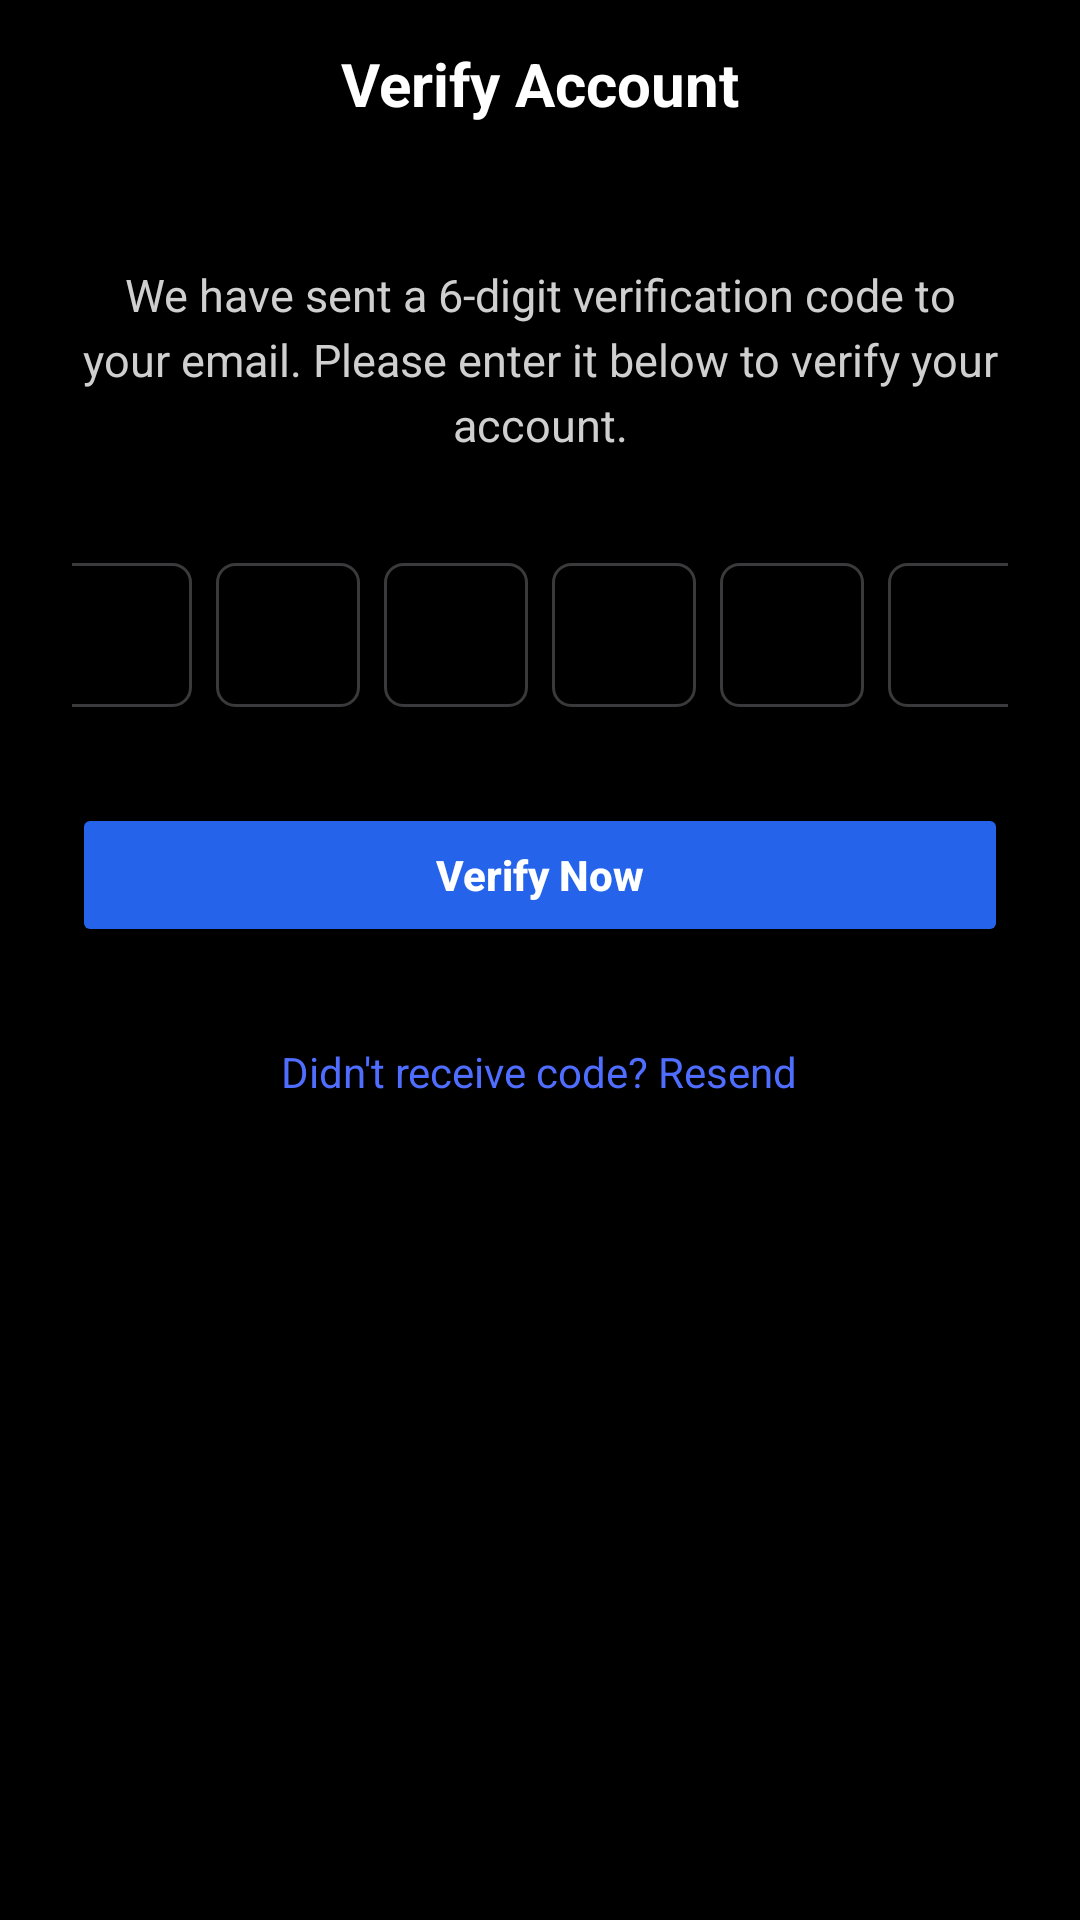

Android layout source for this screen:
<!-- AndroidManifest.xml: application theme Theme.Snaplink -->
<!-- res/layout/fragment_account_status_verification_otp.xml -->
<?xml version="1.0" encoding="utf-8"?>
<androidx.constraintlayout.widget.ConstraintLayout
    xmlns:android="http://schemas.android.com/apk/res/android"
    xmlns:app="http://schemas.android.com/apk/res-auto"
    android:layout_width="match_parent"
    android:layout_height="match_parent"
    android:background="#000000"
    android:fitsSystemWindows="true">

    
    <RelativeLayout
        android:id="@+id/topBar"
        android:layout_width="match_parent"
        android:layout_height="56dp"
        android:paddingHorizontal="16dp"
        app:layout_constraintTop_toTopOf="parent">

        <ImageView
            android:id="@+id/btnBack"
            android:layout_width="24dp"
            android:layout_height="24dp"
            android:layout_centerVertical="true"
            android:layout_alignParentStart="true"
            android:src="@drawable/ic_back"
            app:tint="#FFFFFF"/>

        <TextView
            android:layout_width="wrap_content"
            android:layout_height="wrap_content"
            android:layout_centerInParent="true"
            android:text="Verify Account"
            android:textColor="#FFFFFF"
            android:textSize="20sp"
            android:textStyle="bold"/>
    </RelativeLayout>

    
    <LinearLayout
        android:layout_width="0dp"
        android:layout_height="wrap_content"
        android:orientation="vertical"
        android:paddingHorizontal="24dp"
        android:paddingTop="32dp"
        app:layout_constraintTop_toBottomOf="@id/topBar"
        app:layout_constraintStart_toStartOf="parent"
        app:layout_constraintEnd_toEndOf="parent">

        
        <TextView
            android:layout_width="match_parent"
            android:layout_height="wrap_content"
            android:text="We have sent a 6-digit verification code to your email. Please enter it below to verify your account."
            android:textColor="#CFCFCF"
            android:textSize="15sp"
            android:gravity="center"
            android:lineSpacingExtra="4dp"
            android:layout_marginBottom="36dp"/>

        
        <LinearLayout
            android:id="@+id/otpContainer"
            android:layout_width="match_parent"
            android:layout_height="wrap_content"
            android:gravity="center"
            android:orientation="horizontal"
            android:layout_marginBottom="32dp">

            <EditText
                android:id="@+id/otp1"
                style="@style/OtpBoxStyle"/>

            <EditText
                android:id="@+id/otp2"
                style="@style/OtpBoxStyle"/>

            <EditText
                android:id="@+id/otp3"
                style="@style/OtpBoxStyle"/>

            <EditText
                android:id="@+id/otp4"
                style="@style/OtpBoxStyle"/>

            <EditText
                android:id="@+id/otp5"
                style="@style/OtpBoxStyle"/>

            <EditText
                android:id="@+id/otp6"
                style="@style/OtpBoxStyle"
                android:layout_marginEnd="0dp"/>
        </LinearLayout>

        
        <Button
            android:id="@+id/btnVerify"
            android:layout_width="match_parent"
            android:layout_height="48dp"
            android:text="Verify Now"
            android:textAllCaps="false"
            android:textColor="#FFFFFF"
            android:textStyle="bold"
            android:backgroundTint="#2563EB"
            android:layout_marginBottom="24dp"/>

        
        <TextView
            android:id="@+id/tvResendOtp"
            android:layout_width="wrap_content"
            android:layout_height="wrap_content"
            android:text="Didn't receive code? Resend"
            android:textColor="#4F6DFF"
            android:textSize="14sp"
            android:layout_gravity="center_horizontal"
            android:padding="8dp"/>

    </LinearLayout>

</androidx.constraintlayout.widget.ConstraintLayout>
<!-- resources referenced by this layout -->
<resources>
  <style name="OtpBoxStyle">
          <item name="android:layout_width">48dp</item>
          <item name="android:layout_height">48dp</item>
          <item name="android:layout_marginEnd">8dp</item>
          <item name="android:background">@drawable/bg_otp_box</item>
          <item name="android:gravity">center</item>
          <item name="android:inputType">number</item>
          <item name="android:maxLength">1</item>
          <item name="android:textColor">#FFFFFF</item>
          <item name="android:textSize">18sp</item>
      </style>
  <style name="Theme.Snaplink" parent="Theme.Material3.DayNight.NoActionBar">
          
          
          
      </style>
  <!-- drawable bg_otp_box (drawable) -->
  <shape xmlns:android="http://schemas.android.com/apk/res/android">
      <solid android:color="#000000"/>
      <stroke android:width="1dp" android:color="#3A3A3C"/>
      <corners android:radius="6dp"/>
  </shape>
</resources>
